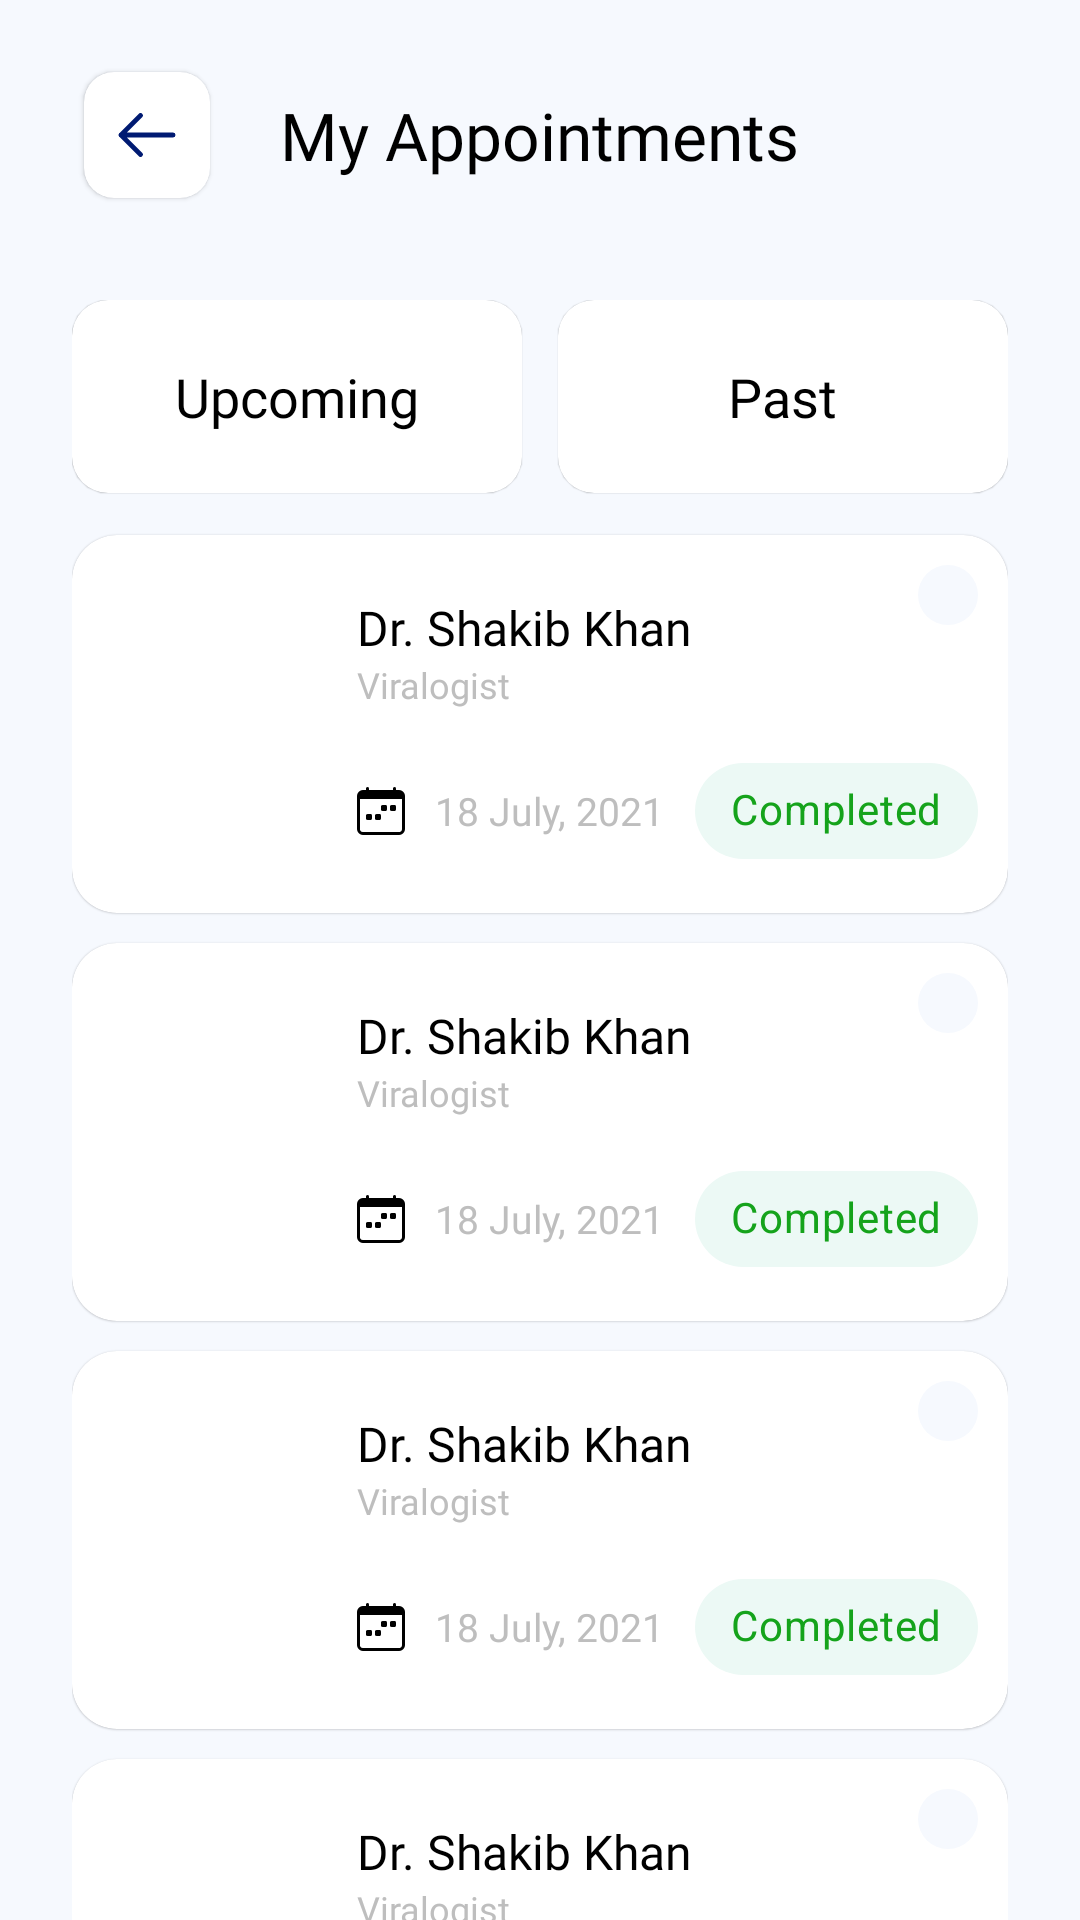

The Android layout XML behind this screen, and the referenced resources:
<!-- AndroidManifest.xml: application theme Theme.Doctorce -->
<!-- res/layout/fragment_my_appointments.xml -->
<?xml version="1.0" encoding="utf-8"?>
<layout xmlns:tools="http://schemas.android.com/tools"
    xmlns:android="http://schemas.android.com/apk/res/android"
    xmlns:app="http://schemas.android.com/apk/res-auto">

    <data>

    </data>

    <androidx.constraintlayout.widget.ConstraintLayout
        android:layout_width="match_parent"
        android:layout_height="match_parent"
        android:background="@color/background_color"
        android:paddingStart="24dp"
        android:paddingEnd="24dp">

        <com.google.android.material.appbar.AppBarLayout
            android:id="@+id/toolbar"
            android:layout_width="match_parent"
            android:layout_height="wrap_content"
            app:layout_constraintEnd_toEndOf="parent"
            app:layout_constraintHorizontal_bias="0.5"
            app:layout_constraintStart_toStartOf="parent"
            app:layout_constraintTop_toTopOf="parent">

        </com.google.android.material.appbar.AppBarLayout>

        
        <RelativeLayout
            android:id="@+id/toolbarlayout"
            android:layout_width="match_parent"
            android:layout_height="wrap_content"
            android:layout_alignParentTop="true"
            android:layout_marginTop="20dp"
            app:layout_constraintTop_toTopOf="parent">

            <include
                android:id="@+id/btnBack"
                layout="@layout/card_back_button" />

            <TextView
                android:layout_width="wrap_content"
                android:layout_height="wrap_content"
                android:layout_centerInParent="true"
                android:fontFamily="@font/gilroy_semibold"
                android:text="My Appointments"
                android:textColor="@color/black"
                android:textSize="@dimen/bold_heading1" />

        </RelativeLayout>


        
        <LinearLayout
            android:id="@+id/linearLayout"
            android:layout_width="match_parent"
            android:layout_height="wrap_content"
            android:layout_marginTop="30dp"
            android:orientation="horizontal"
            android:weightSum="2"
            app:layout_constraintTop_toBottomOf="@id/toolbarlayout"
            tools:layout_editor_absoluteX="24dp">

            
            <com.google.android.material.card.MaterialCardView
                app:strokeColor="@color/primary_color"
                android:id="@+id/upcomingCard"
                android:layout_width="0dp"
                android:layout_height="match_parent"
                android:layout_marginEnd="6dp"
                android:layout_marginBottom="4dp"
                android:layout_weight="1"
                app:cardCornerRadius="12dp"
                app:cardElevation="0.3dp">

                <TextView
                    android:layout_width="wrap_content"
                    android:layout_height="wrap_content"
                    android:layout_gravity="center"
                    android:fontFamily="@font/poppins_semi_bold"
                    android:padding="20dp"
                    android:text="Upcoming"
                    android:textColor="@color/black"
                    android:textSize="18sp" />

            </com.google.android.material.card.MaterialCardView>

            
            <com.google.android.material.card.MaterialCardView
                app:strokeColor="@color/primary_color"
                android:id="@+id/pastCard"
                android:layout_width="0dp"
                android:layout_height="match_parent"
                android:layout_marginStart="6dp"
                android:layout_marginBottom="4dp"
                android:layout_weight="1"
                app:cardCornerRadius="12dp"
                app:cardElevation="0.3dp">

                <TextView
                    android:layout_width="wrap_content"
                    android:layout_height="wrap_content"
                    android:layout_gravity="center"
                    android:fontFamily="@font/poppins_semi_bold"
                    android:padding="20dp"
                    android:text="Past"
                    android:textColor="@color/black"
                    android:textSize="18sp" />

            </com.google.android.material.card.MaterialCardView>

        </LinearLayout>


        <ScrollView
            app:layout_constraintTop_toBottomOf="@+id/linearLayout"
            android:layout_width="match_parent"
            android:layout_height="wrap_content"
            app:layout_constraintEnd_toEndOf="parent"
            android:nestedScrollingEnabled="false"
            android:scrollbars="none"
            android:clipToPadding="false"
            app:layout_constraintHorizontal_bias="0.5"
            app:layout_constraintStart_toStartOf="parent">

            <LinearLayout
                android:paddingBottom="185dp"
                android:layout_width="match_parent"
                android:layout_height="wrap_content"
                android:orientation="vertical">

                <include layout="@layout/rv_appointment_item"/>
                <include layout="@layout/rv_appointment_item"/>
                <include layout="@layout/rv_appointment_item"/>
                <include layout="@layout/rv_appointment_item"/>
                <include layout="@layout/rv_appointment_item"/>
                <include layout="@layout/rv_appointment_item"/>
                <include layout="@layout/rv_appointment_item"/>

            </LinearLayout>

        </ScrollView>


    </androidx.constraintlayout.widget.ConstraintLayout>
</layout>
<!-- res/layout/card_back_button.xml (included above) -->
<?xml version="1.0" encoding="utf-8"?>
<com.google.android.material.card.MaterialCardView xmlns:android="http://schemas.android.com/apk/res/android"
    android:layout_width="42dp"
    xmlns:app="http://schemas.android.com/apk/res-auto"
    app:cardCornerRadius="10dp"
    android:layout_margin="4dp"
    app:cardBackgroundColor="@color/white"
    android:layout_height="42dp">

    <ImageView
        android:padding="8dp"
        android:src="@drawable/outline_arrow_left"
        android:layout_width="match_parent"
        android:layout_height="match_parent"/>

</com.google.android.material.card.MaterialCardView>
<!-- res/layout/rv_appointment_item.xml (included above) -->
<?xml version="1.0" encoding="utf-8"?>
<com.google.android.material.card.MaterialCardView
    xmlns:android="http://schemas.android.com/apk/res/android"
    android:layout_width="match_parent"
    android:layout_height="wrap_content"
    app:cardCornerRadius="15dp"
    app:cardElevation="0.2dp"
    android:layout_marginTop="10dp"
    xmlns:app="http://schemas.android.com/apk/res-auto">

    <LinearLayout
        android:orientation="horizontal"
        android:weightSum="4"
        android:padding="10dp"
        android:layout_width="match_parent"
        android:layout_height="match_parent">

        
        <com.google.android.material.imageview.ShapeableImageView
            android:layout_weight="1"
            android:layout_width="0dp"
            android:src="@drawable/face"
            android:adjustViewBounds="true"
            android:scaleType="centerCrop"
            app:shapeAppearance="@style/CircleImage"
            android:layout_height="wrap_content"/>

        
        <FrameLayout
            android:layout_marginStart="16dp"
            android:layout_width="0dp"
            android:layout_weight="3"
            android:layout_height="wrap_content">

            
            <RelativeLayout
                android:layout_gravity="end"
                android:background="@drawable/background_color_circle_shape"
                android:layout_width="wrap_content"
                android:padding="10dp"
                android:layout_height="wrap_content">

                <ImageView
                    android:layout_width="wrap_content"
                    android:layout_height="wrap_content"
                    app:tint="@color/primary_color"
                    android:src="@drawable/ic_round_call_24" />

            </RelativeLayout>

            
            <LinearLayout
                android:paddingTop="10dp"
                android:layout_gravity="center_vertical"
                android:orientation="vertical"
                android:layout_width="match_parent"
                android:layout_height="wrap_content">

                
                <TextView
                    android:id="@+id/tvDoctorName"
                    android:layout_width="wrap_content"
                    android:maxLines="1"
                    android:ellipsize="end"
                    android:fontFamily="@font/poppins_bold"
                    android:textSize="16sp"
                    android:text="Dr. Shakib Khan"
                    android:textColor="@color/black"
                    android:layout_height="wrap_content"/>

                
                <TextView
                    android:id="@+id/tvDoctorSpeciality"
                    android:layout_width="wrap_content"
                    android:maxLines="1"
                    android:ellipsize="end"
                    android:fontFamily="@font/poppins_medium"
                    android:textSize="12sp"
                    android:textColor="@color/secondary_text_color"
                    android:text="Viralogist"
                    android:layout_height="wrap_content"/>

                
                <RelativeLayout
                    android:layout_marginTop="10dp"
                    android:layout_width="match_parent"
                    android:layout_height="wrap_content">

                    <ImageView
                        android:id="@+id/calendarIcon"
                        android:layout_centerVertical="true"
                        app:tint="@color/material_on_background_disabled"
                        android:src="@drawable/calendar_week"
                        android:layout_width="wrap_content"
                        android:layout_height="wrap_content"/>

                    <TextView
                        android:id="@+id/tvAppointmentData"
                        android:layout_width="wrap_content"
                        android:layout_height="wrap_content"
                        android:layout_centerVertical="true"
                        android:layout_marginStart="10dp"
                        android:layout_toEndOf="@id/calendarIcon"
                        android:ellipsize="end"
                        android:fontFamily="@font/poppins"
                        android:maxLines="1"
                        android:text="18 July, 2021"
                        android:textColor="@color/secondary_text_color"
                        android:textSize="13sp" />

                    
                    <com.google.android.material.chip.Chip
                        android:backgroundTint="@color/chip_completed_color"
                        android:textColor="@color/chip_completed_text_color"
                        android:id="@+id/statusChip"
                        android:fontFamily="@font/poppins"
                        android:layout_alignParentEnd="true"
                        android:layout_gravity="end"
                        android:text="Completed"
                        android:layout_width="wrap_content"
                        android:layout_height="wrap_content"/>

                </RelativeLayout>

            </LinearLayout>



        </FrameLayout>


    </LinearLayout>

</com.google.android.material.card.MaterialCardView>
<!-- resources referenced by this layout -->
<resources>
  <color name="background_color">#F6F9FE</color>
  <color name="black">#FF000000</color>
  <color name="chip_completed_color">#ecf9f5</color>
  <color name="chip_completed_text_color">#15A31B</color>
  <color name="primary_color">#5893ff</color>
  <color name="secondary_text_color">#BEBEBE</color>
  <color name="white">#FFFFFFFF</color>
  <dimen name="bold_heading1">22sp</dimen>
  <!-- drawable background_color_circle_shape (drawable) -->
  <?xml version="1.0" encoding="utf-8"?>
  <shape xmlns:android="http://schemas.android.com/apk/res/android" android:shape="oval">
  
      <solid android:color="@color/background_color"/>
  
  </shape>
  <!-- drawable calendar_week (drawable) -->
  <vector xmlns:android="http://schemas.android.com/apk/res/android"
      android:width="16dp"
      android:height="16dp"
      android:viewportWidth="16"
      android:viewportHeight="16">
    <path
        android:pathData="M11,6.5a0.5,0.5 0,0 1,0.5 -0.5h1a0.5,0.5 0,0 1,0.5 0.5v1a0.5,0.5 0,0 1,-0.5 0.5h-1a0.5,0.5 0,0 1,-0.5 -0.5v-1zM8,6.5a0.5,0.5 0,0 1,0.5 -0.5h1a0.5,0.5 0,0 1,0.5 0.5v1a0.5,0.5 0,0 1,-0.5 0.5h-1a0.5,0.5 0,0 1,-0.5 -0.5v-1zM3,9.5a0.5,0.5 0,0 1,0.5 -0.5h1a0.5,0.5 0,0 1,0.5 0.5v1a0.5,0.5 0,0 1,-0.5 0.5h-1a0.5,0.5 0,0 1,-0.5 -0.5v-1zM6,9.5a0.5,0.5 0,0 1,0.5 -0.5h1a0.5,0.5 0,0 1,0.5 0.5v1a0.5,0.5 0,0 1,-0.5 0.5h-1a0.5,0.5 0,0 1,-0.5 -0.5v-1z"
        android:fillColor="@color/black"/>
    <path
        android:pathData="M3.5,0a0.5,0.5 0,0 1,0.5 0.5V1h8V0.5a0.5,0.5 0,0 1,1 0V1h1a2,2 0,0 1,2 2v11a2,2 0,0 1,-2 2H2a2,2 0,0 1,-2 -2V3a2,2 0,0 1,2 -2h1V0.5a0.5,0.5 0,0 1,0.5 -0.5zM1,4v10a1,1 0,0 0,1 1h12a1,1 0,0 0,1 -1V4H1z"
        android:fillColor="@color/black"/>
  </vector>
  <!-- drawable outline_arrow_left (drawable) -->
  <vector xmlns:android="http://schemas.android.com/apk/res/android"
      android:width="24dp"
      android:height="24dp"
      android:viewportWidth="24"
      android:viewportHeight="24">
    <path
        android:pathData="M4,12L20,12M4,12L10,6M4,12L10,18"
        android:strokeLineJoin="round"
        android:strokeWidth="1.5"
        android:fillColor="#00000000"
        android:strokeColor="#001A72"
        android:strokeLineCap="round"/>
  </vector>
  <style name="CircleImage" parent="">
          <item name="cornerFamily">rounded</item>
          <item name="cornerRadius">80dp</item>
          <item name="cornerSize">50%</item>
      </style>
  <style name="Theme.Doctorce" parent="Theme.MaterialComponents.DayNight.NoActionBar">
          
          <item name="colorPrimary">@color/blue</item>
          <item name="colorPrimaryVariant">@color/blue</item>
          <item name="colorOnPrimary">@color/black</item>
          
          <item name="colorSecondary">@color/teal_200</item>
          <item name="colorSecondaryVariant">@color/teal_700</item>
          <item name="colorOnSecondary">@color/black</item>
          
          <item name="android:statusBarColor" tools:targetApi="l">@color/background_white</item>
          
          <item name="android:windowLightStatusBar">true</item>
          
      </style>
  <color name="blue">#1C68B3</color>
  <color name="teal_200">#FF03DAC5</color>
  <color name="teal_700">#FF018786</color>
  <color name="background_white">#F7F8FF</color>
</resources>
